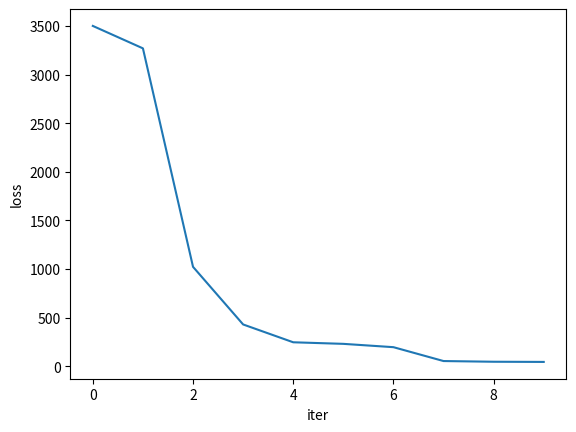

The script that saved this image:
import numpy as np
from mpl_toolkits import mplot3d
import matplotlib.pyplot as plt
import matplotlib as style


# 构造数据
def get_data(sample_num=1000):
    """
    拟合函数为
    y = 5*x1 + 7*x2
    :return:
    """
    x1 = np.linspace(0, 9, sample_num)
    x2 = np.linspace(4, 13, sample_num)
    x = np.concatenate(([x1], [x2]), axis=0).T
    y = np.dot(x, np.array([5, 7]).T)
    return x, y


# 梯度下降法
def SGD(samples, y, step_size=2, max_iter_count=1000):
    """
    :param samples: 样本
    :param y: 结果value
    :param step_size: 每一接迭代的步长
    :param max_iter_count: 最大的迭代次数
    :param batch_size: 随机选取的相对于总样本的大小
    :return:
    """
    # 确定样本数量以及变量的个数初始化theta值

    m, var = samples.shape
    theta = np.zeros(2)
    y = y.flatten()
    # 进入循环内
    loss = 1
    iter_count = 0
    iter_list = []
    loss_list = []
    theta1 = []
    theta2 = []
    # 当损失精度大于0.01且迭代此时小于最大迭代次数时，进行
    while loss > 0.01 and iter_count < max_iter_count:
        loss = 0
        # 梯度计算
        theta1.append(theta[0])
        theta2.append(theta[1])
        # 样本维数下标
        rand1 = np.random.randint(0, m, 1)
        h = np.dot(theta, samples[rand1].T)
        # 关键点，只需要一个样本点来更新权值
        for i in range(len(theta)):
            theta[i] = theta[i] - step_size * (1 / m) * (h - y[rand1]) * samples[rand1, i]
        # 计算总体的损失精度，等于各个样本损失精度之和
        for i in range(m):
            h = np.dot(theta.T, samples[i])
            # 每组样本点损失的精度
            every_loss = (1 / (var * m)) * np.power((h - y[i]), 2)
            loss = loss + every_loss

        print("iter_count: ", iter_count, "the loss:", loss)

        iter_list.append(iter_count)
        loss_list.append(loss)

        iter_count += 1
    plt.plot(iter_list[:10], loss_list[:10])
    plt.xlabel("iter")
    plt.ylabel("loss")
    plt.show()
    return theta1, theta2, theta, loss_list


def painter3D(theta1, theta2, loss):
    style.use('MacOSX')
    fig = plt.figure()
    ax1 = fig.add_subplot(111, projection='3d')
    x, y, z = theta1, theta2, loss
    ax1.plot_wireframe(x, y, z, rstride=5, cstride=5)
    ax1.set_xlabel("theta1")
    ax1.set_ylabel("theta2")
    ax1.set_zlabel("loss")
    plt.show()


if __name__ == '__main__':
    samples, y = get_data()
    theta1, theta2, theta, loss_list = SGD(samples, y)
    print(theta)  # 会很接近[5, 7]

    # painter3D(theta1, theta2, loss_list)